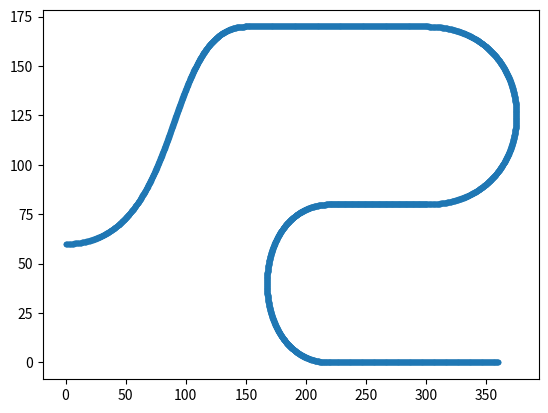

Write the Python code that produced this figure.
import numpy as np
import matplotlib.pyplot as plt


def courbe3D(points, nb):
   p0, p1, p2, p3 = points[0],  points[1],  points[2],  points[3]
   t = np.linspace(0,1,nb) 
   aux1 = [p0[0]*(1-i)**3+3*i*p1[0]*(1-i)**2 + 3*p2[0]*(1-i)*i**2+p3[0]*i**3 for i in t ]
   aux2 = [p0[1]*(1-i)**3+3*i*p1[1]*(1-i)**2 + 3*p2[1]*(1-i)*i**2+p3[1]*i**3 for i in t ]

   return  np.array(aux1), np.array(aux2)


def courbe2D(points, nb):
   t = np.linspace(0,1,nb) 
   temp1 = np.zeros(nb)
   temp2 = np.zeros(nb)
   for i in range(nb):
       q0 = points[0]+t[i]*(points[1]-points[0])
       q1 = points[1]+t[i]*(points[2]-points[1])
       aux = q0+t[i]*(q1-q0)
       temp1[i] = aux[0]
       temp2[i] = aux[1]
   return  temp1, temp2    


def courbe1D(points, nb):
   t = np.linspace(0,1,nb) 
   temp1 = np.zeros(nb)
   temp2 = np.zeros(nb)
   for i in range(nb):
       aux = points[0]+t[i]*(points[1]-points[0])
       temp1[i] = aux[0]
       temp2[i] = aux[1]
   return  temp1, temp2  


def testStrecke1():
    P0, P01, P02 = np.array([0,60]), np.array([0,62]), np.array([0,58])
    P1, P1_1, P1_2 = np.array([25,66]), np.array([27,64]), np.array([23,68])
    P2, P21, P22 = np.array([60,80]), np.array([62,78]), np.array([58,82])
    P3, P31, P32 = np.array([100,80]), np.array([100,82]), np.array([100,78])
    P311, P312, P313 = np.array([150,80]), np.array([152,78]), np.array([148,82])
    P4, P41, P42 = np.array([150,40]), np.array([152,40]), np.array([148,40])
    P5, P51, P52 = np.array([150,35]), np.array([152,35]), np.array([148,35])
    P6, P61, P62 = np.array([150,0]), np.array([152,2]), np.array([148,-2])
    P7, P71, P72 = np.array([220,0]), np.array([220,2]), np.array([220,-2])
    P8, P81, P82 = np.array([360,0]), np.array([360,2]), np.array([360,-2])
    P9, P91, P92 = np.array([400,0]), np.array([398,2]), np.array([402,-2])
    P10, P101, P102 = np.array([400,45]), np.array([398,45]), np.array([402,45])
    P11, P111, P112 = np.array([400,150]), np.array([398,150]), np.array([402,150])
    P12, P121, P122 = np.array([400,200]), np.array([398,198]), np.array([402,202])
    P13, P131, P132 = np.array([250,200]), np.array([250,198]), np.array([250,202])
    P14, P141, P142 = np.array([100,200]), np.array([100,198]), np.array([100,202])
    P15, P151, P152 = np.array([60,200]), np.array([62,198]), np.array([58,202])
    P16, P161, P162 = np.array([60,160]), np.array([62,160]), np.array([58,160])
    P17, P171, P172 = np.array([60,130]), np.array([62,130]), np.array([58,130])
    P18 = np.array([70,82])
    P19, P191, P192 = np.array([80,170]), np.array([78,172]), np.array([82,168]) 
    P20, P201, P202 = np.array([150,170]), np.array([150,172]), np.array([150,168])
    P24, P241, P242 = np.array([300,170]), np.array([300,172]), np.array([300,168])
    P25, P251, P252 = np.array([400,170]), np.array([402,172]), np.array([398,168])
    P26, P261, P262 = np.array([400,80]), np.array([402,78]), np.array([398,82])
    P27, P271, P272 = np.array([300,80]), np.array([300,78]), np.array([300,82])
    P28, P281, P282 = np.array([220,80]), np.array([220,78]), np.array([220,82])
    P29, P291, P292 = np.array([100,60]), np.array([98,62]), np.array([102,58])

    C1, C1_1, C1_2 = courbe3D([P0,P29, P19, P20], 800), courbe3D([P01,P291, P191, P201], 800), courbe3D([P02,P292,P192, P202], 800)
    C2, C21, C22 = courbe1D([P20, P24], 550), courbe1D([P201,P241], 550), courbe1D([P202, P242], 550)
    C3, C31, C32 = courbe3D([P24,P25, P26, P27], 950), courbe3D([P241,P251, P261, P271], 950), courbe3D([P242,P252, P262, P272], 950)
    C4, C41, C42 = courbe3D([P28,P311,P6, P7], 840), courbe3D([P281,P312, P61, P71], 840), courbe3D([P282,P313, P62, P72], 840)
    C5, C51, C52 = courbe1D([P7,P8], 520), courbe1D([P71,P81], 520), courbe1D([P72,P82], 520)
    C6, C61, C62 = courbe2D([P8,P9,P10], 400), courbe2D([P81,P91,P101], 400), courbe2D([P82,P92,P102], 400)
    C7, C71, C72 = courbe1D([P10,P11], 400), courbe1D([P101,P111], 400), courbe1D([P102,P112], 400)
    C8, C81, C82 = courbe2D([P11,P12,P13], 400), courbe2D([P111,P121,P131], 400), courbe2D([P112,P122,P132], 400)
    C9, C91, C92 = courbe1D([P13,P14], 600), courbe1D([P131,P141], 600), courbe1D([P132,P142], 600)
    C10, C101, C102 = courbe2D([P14,P15,P16], 400), courbe2D([P141,P151,P161], 400), courbe2D([P142,P152,P162], 400)
    C11, C111, C112 = courbe1D([P16,P17], 300), courbe1D([P161,P171], 300), courbe1D([P162,P172], 300)
    C12, C121, C122 = courbe3D([P17,P2,P1, P0], 500), courbe3D([P171,P21,P1_1, P02], 500), courbe3D([P172,P22,P1_2, P01], 500)
    C13, C131, C132 = courbe1D([P27,P28], 400), courbe1D([P271,P281], 400),  courbe1D([P272,P282], 400)
    X = np.concatenate((C1[0], C2[0], C3[0], C13[0], C4[0], C5[0], C6[0], C7[0], C8[0], C9[0], C10[0], C11[0], C12[0]))
    Y = np.concatenate((C1[1], C2[1], C3[1], C13[1], C4[1], C5[1], C6[1], C7[1], C8[1], C9[1], C10[1], C11[1], C12[1]))

    X1 = np.concatenate((C1_1[0], C21[0], C31[0], C131[0], C41[0], C51[0], C61[0], C71[0], C81[0], C91[0], C101[0], C111[0], C121[0]))
    Y1 = np.concatenate((C1_1[1], C21[1], C31[1], C131[1], C41[1], C51[1], C61[1], C71[1], C81[1], C91[1], C101[1], C111[1], C121[1]))

    X2 = np.concatenate((C1_2[0], C22[0], C32[0], C132[0], C42[0], C52[0], C62[0], C72[0], C82[0], C92[0], C102[0], C112[0], C122[0]))
    Y2 = np.concatenate((C1_2[1], C22[1], C32[1], C132[1], C42[1], C52[1], C62[1], C72[1], C82[1], C92[1], C102[1], C112[1], C122[1]))
    return (X[0:4060], Y[0:4060]), (X1[0:4060], Y1[0:4060]), (X2[0:4060],Y2[0:4060])



if __name__ == '__main__':
   (X, Y), (X1, Y1), (X2,Y2) = testStrecke1()
   #print(X.shape)
   plt.plot(X, Y, '.-')
   #plt.plot(X[1500:-1], Y[1500:-1],'>')
   #plt.axis("equal")
   plt.show()





